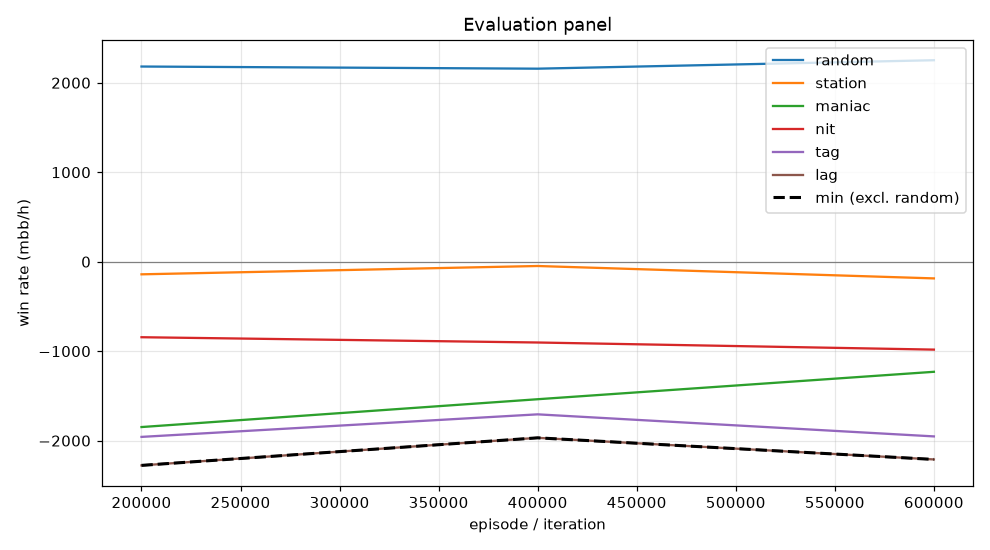

Source data for this figure (header and first rows):
episode, min, mean, random_mean, random_se, station_mean, station_se, maniac_mean, maniac_se, nit_mean, nit_se, tag_mean, tag_se, lag_mean, lag_se, act_call, act_raise, act_fold, act_check
199999, -2276, -1414, 2182, 118.6, -141.0, 65.5, -1848, 309.6, -844.0, 142.2, -1958, 185.1, -2276, 210, 0.1986, 0.7322, 0.02373, 0.04547
399999, -1968, -1232, 2158, 116.3, -48.0, 65.49, -1537, 276.3, -903.0, 141.2, -1706, 176.4, -1968, 199.3, 0.2256, 0.6902, 0.02159, 0.06267
599999, -2210, -1312, 2252, 117.8, -186.5, 70.55, -1230, 258.3, -982.5, 148.3, -1952, 184.5, -2210, 207.6, 0.196, 0.7077, 0.01638, 0.07994
